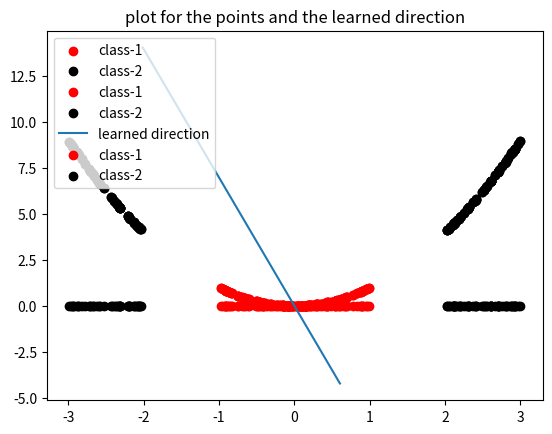
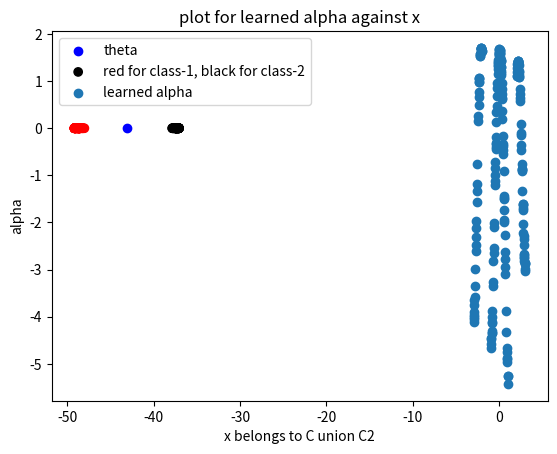

Reproduce these figures in Python, in order.
# -*- coding: utf-8 -*-
"""q5.ipynb

Automatically generated by Colaboratory.

Original file is located at
    https://colab.research.google.com/<link-removed>
"""

import numpy as np
from random import randint, choice
import matplotlib.pyplot as plt
import math
x_c1=np.random.uniform(-1,1,(100,1))
for i in range(100):
  x_c1[i]=np.random.uniform(-1,1)
x_c2=np.zeros(shape=(100,1))
for i in range(100):
    x_c2[i]=choice([np.random.uniform(-3,-2) , np.random.uniform(2,3)])
y=np.zeros(100)
a=plt.scatter(x_c1,y,c='red')
a.set_label('class-1')
b=plt.scatter(x_c2,y,c='black')
b.set_label('class-2')
plt.legend(loc='upper left')
plt.title('scatter plot for data')
plt.show()

x2_c1=np.zeros(shape=(100,1))
for i in range(100):
  x2_c1[i]=np.power(x_c1[i],2)
x2_c2=np.zeros(shape=(100,1))
for i in range(100):
  x2_c2[i]=np.power(x_c2[i],2)
a=plt.scatter(x_c1,x2_c1,c='red')
b=plt.scatter(x_c2,x2_c2,c='black')
a.set_label('class-1')
b.set_label('class-2')
plt.legend(loc='upper left')
plt.title('scatter plot for x after transformation to higher dimension')
plt.show()

m1=np.zeros(shape=(2,1))
m1[0]=np.mean(np.array(x_c1))
m1[1]=np.mean(np.array(x2_c1))
m2=np.zeros(shape=(2,1))
m2[0]=np.mean(np.array(x_c2))
m2[1]=np.mean(np.array(x2_c2))
print(m1.shape,m2.shape)
print(m1)
print(m2)

phi_x1=np.zeros(shape=(100,2))
phi_x2=np.zeros(shape=(100,2))
for i in range(100):
  phi_x1[i][0]=x_c1[i]
  phi_x1[i][1]=x2_c1[i]
  phi_x2[i][0]=x_c2[i]
  phi_x2[i][1]=x2_c2[i]

for i in range(100):
  phi_x1[i].reshape(2,1)
  phi_x2[i].reshape(2,1)
a=np.zeros(shape=(2,2))
b=np.zeros(shape=(2,2))
for i in range(len(phi_x1)):
  a+=np.matmul((phi_x1[i]-m1),(phi_x1[i]-m1).T)
  b+=np.matmul((phi_x2[i]-m2),(phi_x2[i]-m2).T)
print(a)
print(b)
s_w=a+b
print(s_w)
w=np.matmul(np.linalg.inv(s_w),(m1-m2))
print(w)

p1=[-10000*w[0],-10000*w[1]]
p2=[3000*w[0],3000*w[1]]
x_values = [p1[0], p2[0]]
y_values = [p1[1], p2[1]]
plt.plot(x_values, y_values,label='learned direction')
a1=plt.scatter(x_c1,x2_c1,c='red')
b1=plt.scatter(x_c2,x2_c2,c='black')
a1.set_label('class-1')
b1.set_label('class-2')
plt.legend(loc='upper left')
plt.title('plot for the points and the learned direction')
plt.show()

x5d1=x_c1
x5d2=x_c2
y5d=y

def kernel_fun(x,y,gamma):
  k = np.exp(-gamma * np.linalg.norm(x - y) ** 2)
  return k

xtemp1=x_c1
xtemp2=x_c2

#print(xtemp2)
gamma=0.5
K1=np.zeros((200,100))
for i in range(100):
  for j in range(100):
    K1[i,j]=kernel_fun(xtemp1[i],xtemp1[j],gamma)
for i in range(100,200):
  for j in range(100):
    K1[i,j]=kernel_fun(xtemp2[i-100],xtemp1[j],gamma)
#print(K2)
K2=np.zeros((200,100))
for i in range(100):
  for j in range(100):
    K2[i,j]=kernel_fun(xtemp1[i],xtemp2[j],gamma)
xtemp2=x5d2
for i in range(100,200):
  for j in range(100):
    K2[i,j]=kernel_fun(xtemp2[i-100],xtemp2[j],gamma)
#plt.scatter(K1,K2)

ell1=np.zeros((100,100))
for i in range(100):
  for j in range(100):
    ell1[i,j]=0.01
ell2=np.zeros((100,100))
for i in range(100):
  for j in range(100):
    ell2[i,j]=0.01
#print(ell2)
I1=np.identity(100)
I2=np.identity(100)
#print(I1)
mid1=I1-ell1
mid2=I2-ell2
left1=np.matmul(mid1,K1.T)
left2=np.matmul(mid2,K2.T)
N1=np.matmul(K1,left1)
N2=np.matmul(K2,left2)
N=N1+N2
#print('determinant of N is:',np.linalg.det(N))
I=np.identity(200)
N=N+0.001*I

M1=np.zeros((200,1))
for i in range(100):
  sum1=0
  for k in range(100):
    sum1+=kernel_fun(xtemp1[i],xtemp1[k],gamma)
  M1[i]=sum1/100
for j in range(100,200):
  sum2=0
  for k in range(100):
    sum2+=kernel_fun(xtemp2[j-100],xtemp1[k],gamma)
  M1[j]=sum2/100
#print(M1)
M2=np.zeros((200,1))
for i in range(100):
  sum3=0
  for k in range(100):
    sum3+=kernel_fun(xtemp1[i],xtemp2[k],gamma)
  M2[i]=sum3/100
for j in range(100,200):
  sum4=0
  for k in range(100):
    sum4+=kernel_fun(xtemp2[j-100],xtemp2[k],gamma)
  M2[j]=sum4/100
M=M2-M1
temp=np.linalg.inv(N)
alpha=np.matmul(temp,M)
#print(alpha.shape)
one_d_rep=np.zeros((200,1))
for i in range(100):
  sum1=0
  for k1 in range(100):
    sum1+=alpha[k1]*kernel_fun(xtemp1[k1],xtemp1[i],gamma)
  for k2 in range(100,200):
    sum1+=alpha[k2]*kernel_fun(xtemp2[k2-100],xtemp1[i],gamma)
  one_d_rep[i]=sum1
for i in range(100,200):
  sum=0
  for k1 in range(100):
    sum+=alpha[k1]*kernel_fun(xtemp1[k1],xtemp2[i-100],gamma)
  for k2 in range(100,200):
    sum+=alpha[k2]*kernel_fun(xtemp2[k2-100],xtemp2[i-100],gamma)
  one_d_rep[i]=sum
x_val=np.vstack((xtemp1,xtemp2))
#print(x_val.shape)
print('plot for gamma =', gamma)
z=np.zeros((200,1))
f=np.zeros((200,1))
for i in range(1,100):
  f[i]=1
for i in range(100,200):
  f[i]=2
meany=np.mean(one_d_rep)
fig = plt.figure()
ax = fig.add_subplot(111)
#ax.set_xlim(-50,50)
p=0


y_pred=np.zeros((200,1))
for i in range(200):
  if one_d_rep[i]<meany:
    y_pred[i]=1
  else:
    y_pred[i]=2
acc=0
for i in range(100):
  if one_d_rep[i]<meany:
    acc=acc+1
for i in range(100,200):
  if one_d_rep[i]>meany:
    acc=acc+1
print('theta chosen is:', meany)
print('classification accuracy is:',acc/200)
#plt.scatter(meany,z,c='pink')
#
a=plt.scatter(meany,p,c='blue')
a.set_label('theta')
b1=plt.scatter(one_d_rep,z,c=['red' if f_i ==1 else 'black' for f_i in f])
b1.set_label('red for class-1, black for class-2')
plt.title('1-D representation of data as scatter plot')
plt.legend(loc='upper left')

by=plt.scatter(x_val,alpha)
by.set_label('learned alpha')
plt.title('plot for learned alpha against x')
plt.legend(loc='upper left')
plt.xlabel("x belongs to C union C2")
plt.ylabel("alpha")

